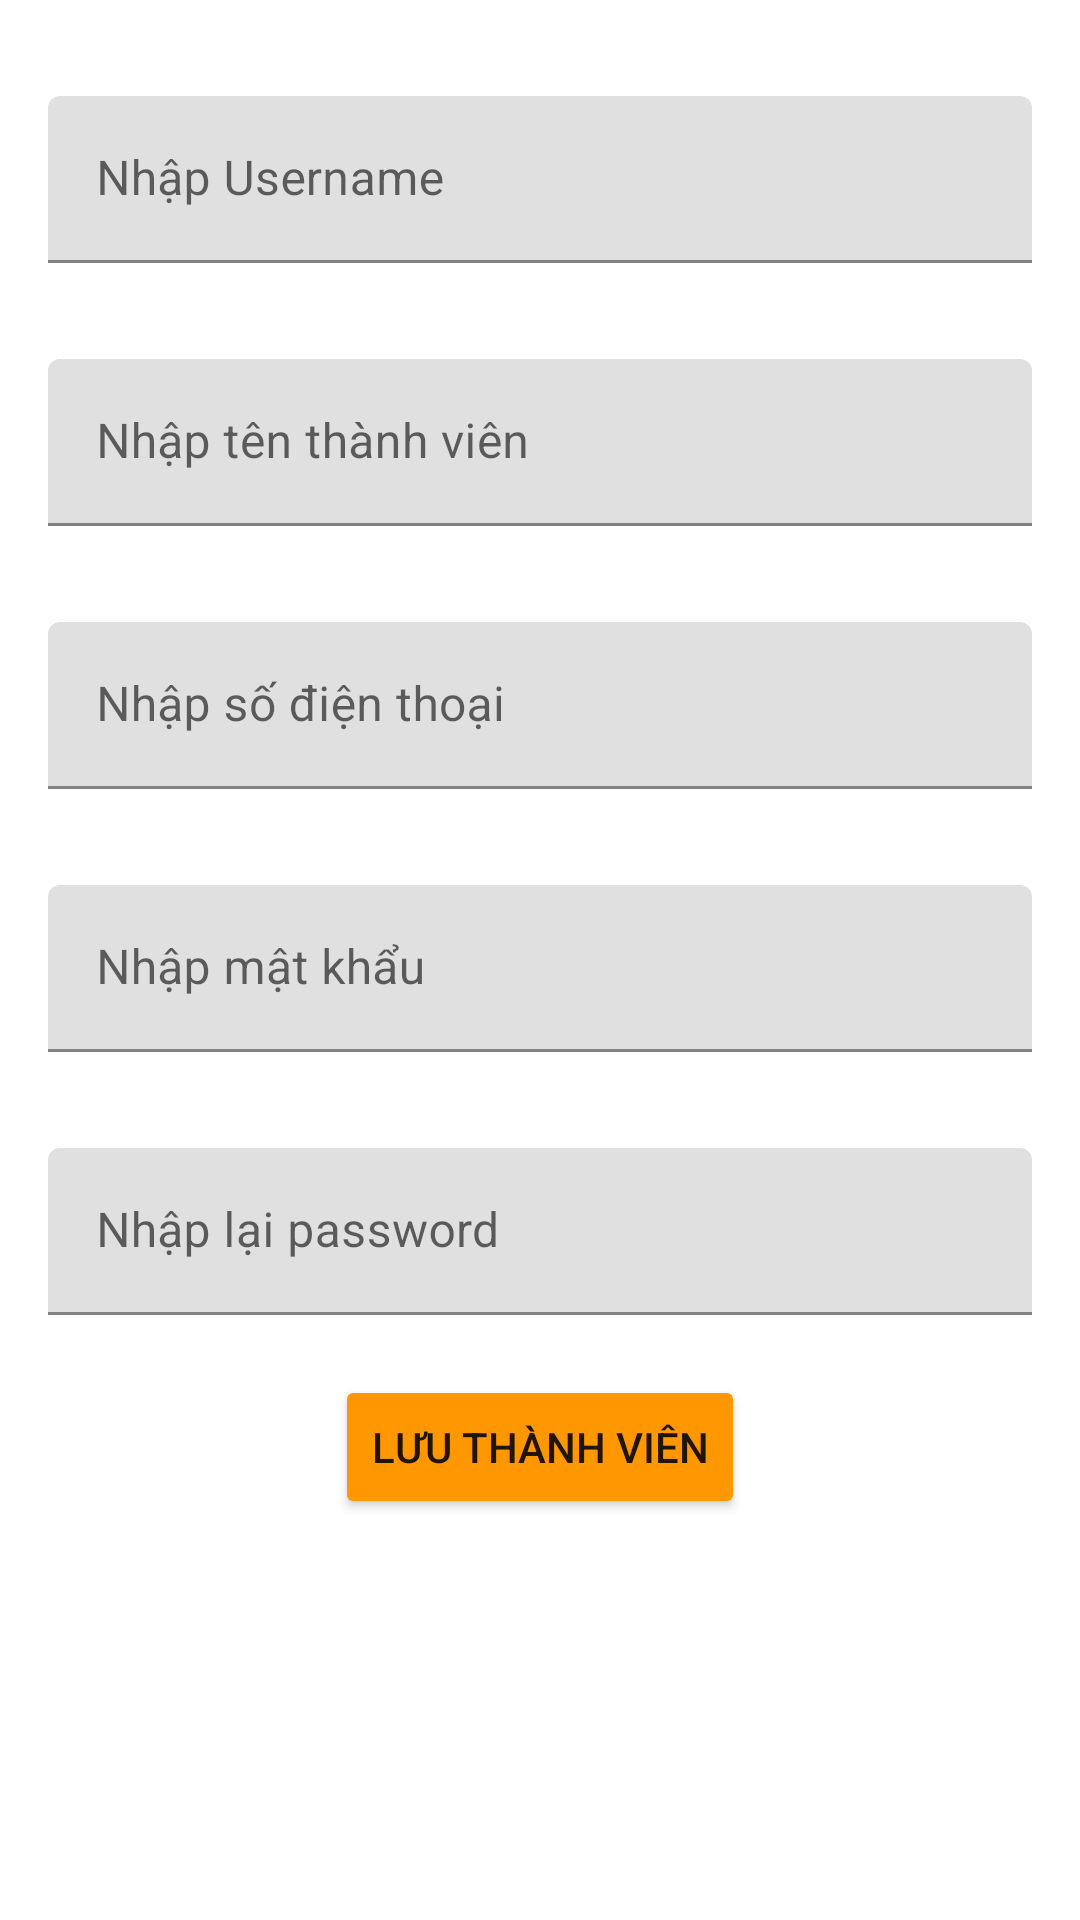

Write the Android layout XML for this screen, with the resource values it uses.
<!-- AndroidManifest.xml: application theme Theme.KingShoes_DuAn1 -->
<!-- res/layout/fragment_themtv.xml -->
<?xml version="1.0" encoding="utf-8"?>
<LinearLayout xmlns:android="http://schemas.android.com/apk/res/android"
    android:layout_width="match_parent"
    android:layout_height="match_parent"
    android:orientation="vertical">
    <com.google.android.material.textfield.TextInputLayout
        android:id="@+id/edUsername"
        android:layout_width="match_parent"
        android:layout_height="wrap_content"
        android:layout_marginLeft="16dp"
        android:layout_marginRight="16dp"
        android:layout_marginBottom="32dp"
        android:layout_marginTop="32dp"
        android:hint="Nhập Username">

        <com.google.android.material.textfield.TextInputEditText
            android:layout_width="match_parent"
            android:layout_height="wrap_content"
            />

    </com.google.android.material.textfield.TextInputLayout>
    <com.google.android.material.textfield.TextInputLayout
        android:id="@+id/edTenThanhVien"
        android:layout_width="match_parent"
        android:layout_height="wrap_content"
        android:layout_marginLeft="16dp"
        android:layout_marginRight="16dp"
        android:layout_marginBottom="32dp"
        android:hint="Nhập tên thành viên">

        <com.google.android.material.textfield.TextInputEditText
            android:layout_width="match_parent"
            android:layout_height="wrap_content"
            />

    </com.google.android.material.textfield.TextInputLayout>
    <com.google.android.material.textfield.TextInputLayout
        android:id="@+id/edSDTTV"
        android:layout_width="match_parent"
        android:layout_height="wrap_content"
        android:layout_marginLeft="16dp"
        android:layout_marginRight="16dp"
        android:layout_marginBottom="32dp"
        android:hint="Nhập số điện thoại">

        <com.google.android.material.textfield.TextInputEditText
            android:layout_width="match_parent"
            android:layout_height="wrap_content"
            />

    </com.google.android.material.textfield.TextInputLayout>
    <com.google.android.material.textfield.TextInputLayout
        android:id="@+id/edPassword"
        android:layout_width="match_parent"
        android:layout_height="wrap_content"
        android:layout_marginLeft="16dp"
        android:layout_marginRight="16dp"
        android:layout_marginBottom="32dp"
        android:hint="Nhập mật khẩu">

        <com.google.android.material.textfield.TextInputEditText
            android:layout_width="match_parent"
            android:layout_height="wrap_content"
            />

    </com.google.android.material.textfield.TextInputLayout>
    <com.google.android.material.textfield.TextInputLayout
        android:id="@+id/edRepass"
        android:layout_width="match_parent"
        android:layout_height="wrap_content"
        android:layout_marginLeft="16dp"
        android:layout_marginRight="16dp"
        android:layout_marginBottom="32dp"
        android:hint="Nhập lại password">

        <com.google.android.material.textfield.TextInputEditText
            android:layout_width="match_parent"
            android:layout_height="wrap_content"
            />

        <Button
            android:id="@+id/btn_SaveTV"
            android:layout_width="wrap_content"
            android:layout_height="wrap_content"
            android:layout_gravity="center"
            android:layout_marginTop="20dp"
            android:backgroundTint="#FF9800"
            android:text="Lưu thành viên" />

    </com.google.android.material.textfield.TextInputLayout>
</LinearLayout>
<!-- resources referenced by this layout -->
<resources>
  <style name="Theme.KingShoes_DuAn1" parent="Theme.MaterialComponents.DayNight.DarkActionBar">
          
          <item name="colorPrimary">@color/purple_500</item>
          <item name="colorPrimaryVariant">@color/purple_700</item>
          <item name="colorOnPrimary">@color/white</item>
          
          <item name="colorSecondary">@color/teal_200</item>
          <item name="colorSecondaryVariant">@color/teal_700</item>
          <item name="colorOnSecondary">@color/black</item>
          
          <item name="android:statusBarColor">?attr/colorPrimaryVariant</item>
          
      </style>
  <!-- not gathered from this repository: default colours our renderer supplied (Android Studio template values) -->
  <color name="purple_500">#FF6200EE</color>
  <color name="purple_700">#FF3700B3</color>
  <color name="teal_200">#FF03DAC5</color>
  <color name="teal_700">#FF018786</color>
  <color name="black">#FF000000</color>
  <color name="white">#FFFFFFFF</color>
</resources>
